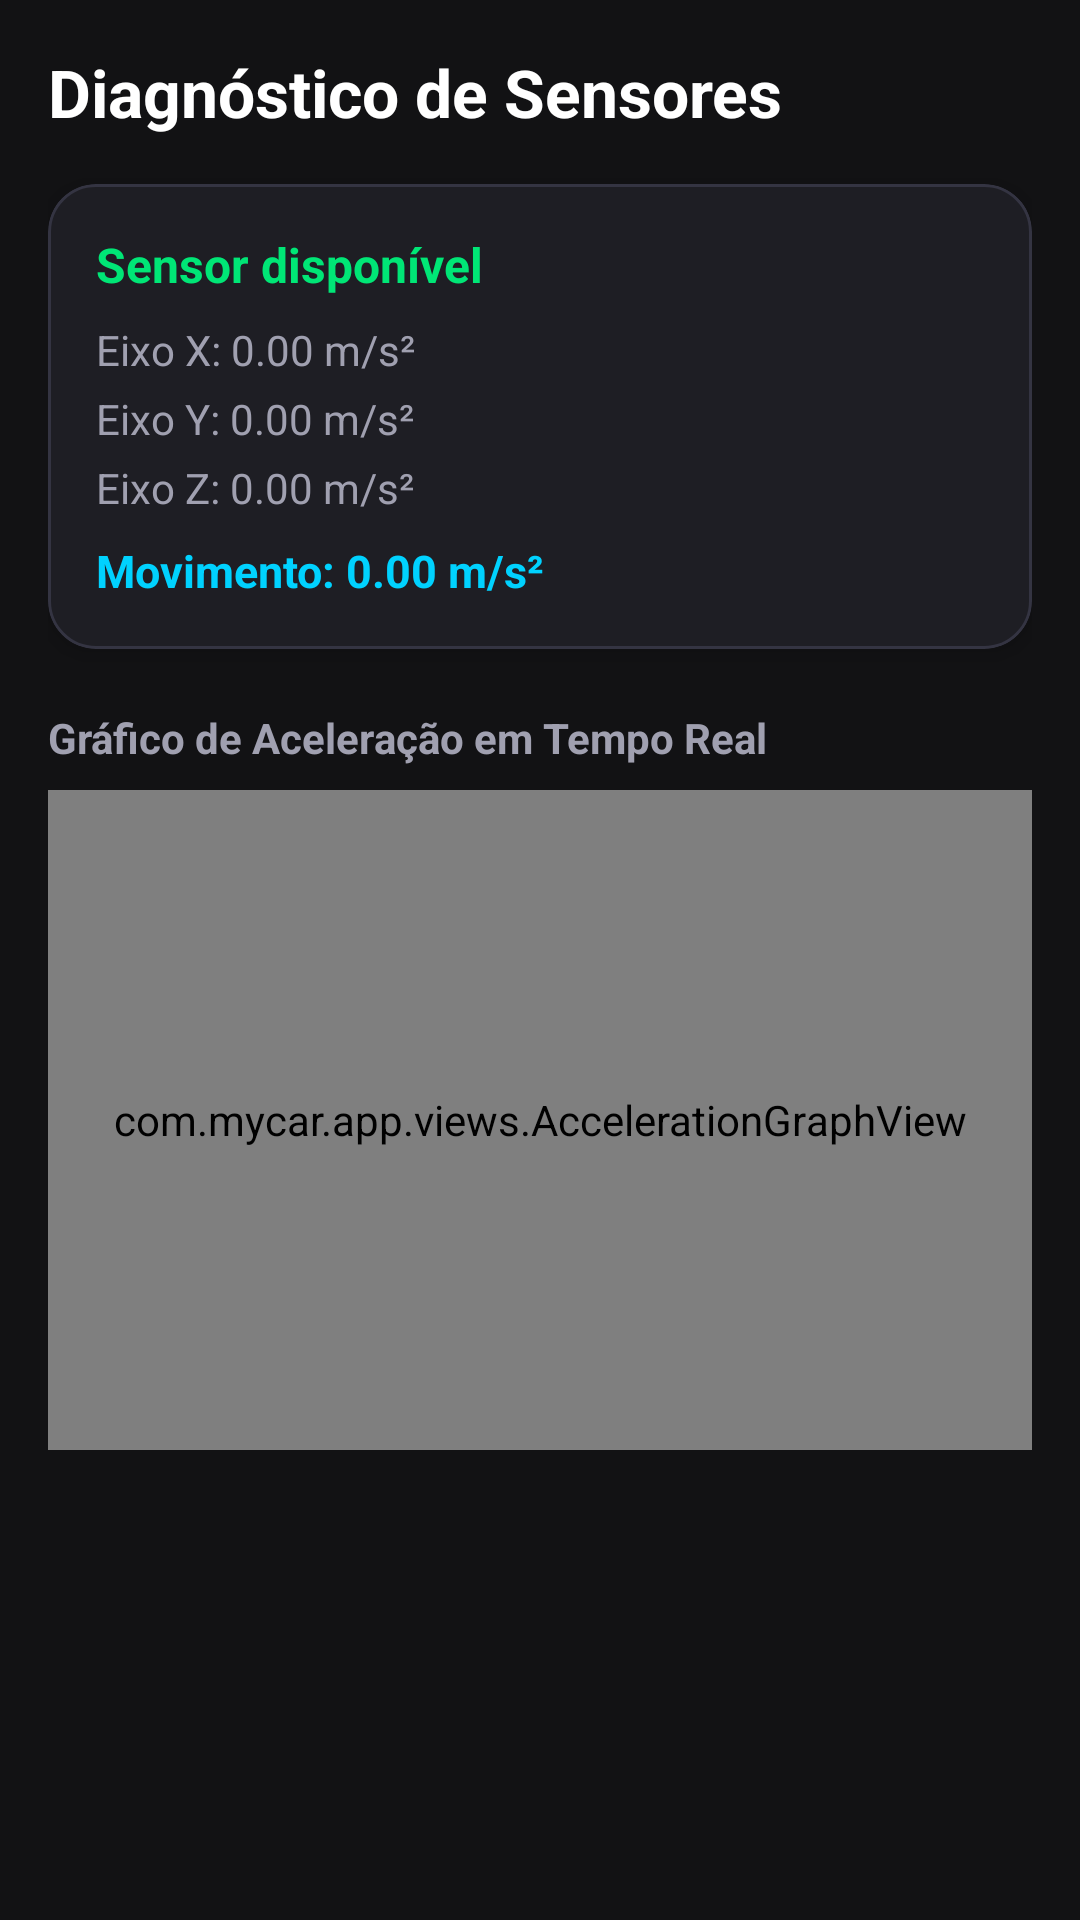

Produce the Android XML layout that renders to this screen, including the resource entries it uses.
<!-- AndroidManifest.xml: application theme Theme.MyCar -->
<!-- res/layout/fragment_sensor.xml -->
<?xml version="1.0" encoding="utf-8"?>
<ScrollView xmlns:android="http://schemas.android.com/apk/res/android"
    xmlns:app="http://schemas.android.com/apk/res-auto"
    android:layout_width="match_parent"
    android:layout_height="match_parent"
    android:background="@color/colorBackground"
    android:fillViewport="true">

    <LinearLayout
        android:layout_width="match_parent"
        android:layout_height="wrap_content"
        android:orientation="vertical"
        android:padding="16dp">

        <TextView
            android:layout_width="wrap_content"
            android:layout_height="wrap_content"
            android:layout_marginBottom="16dp"
            android:text="@string/sensor_title"
            android:textColor="@color/textPrimary"
            android:textSize="22sp"
            android:textStyle="bold" />

        
        <com.google.android.material.card.MaterialCardView
            style="@style/DashboardCard"
            android:layout_width="match_parent"
            android:layout_height="wrap_content">

            <LinearLayout
                android:layout_width="match_parent"
                android:layout_height="wrap_content"
                android:orientation="vertical"
                android:padding="16dp">

                <TextView
                    android:id="@+id/tv_sensor_status"
                    android:layout_width="wrap_content"
                    android:layout_height="wrap_content"
                    android:text="@string/sensor_status_available"
                    android:textColor="@color/colorSuccess"
                    android:textSize="16sp"
                    android:textStyle="bold" />

                <TextView
                    android:id="@+id/tv_axis_x"
                    android:layout_width="wrap_content"
                    android:layout_height="wrap_content"
                    android:layout_marginTop="8dp"
                    android:text="Eixo X: 0.00 m/s²"
                    android:textColor="@color/textSecondary"
                    android:textSize="14sp" />

                <TextView
                    android:id="@+id/tv_axis_y"
                    android:layout_width="wrap_content"
                    android:layout_height="wrap_content"
                    android:layout_marginTop="4dp"
                    android:text="Eixo Y: 0.00 m/s²"
                    android:textColor="@color/textSecondary"
                    android:textSize="14sp" />

                <TextView
                    android:id="@+id/tv_axis_z"
                    android:layout_width="wrap_content"
                    android:layout_height="wrap_content"
                    android:layout_marginTop="4dp"
                    android:text="Eixo Z: 0.00 m/s²"
                    android:textColor="@color/textSecondary"
                    android:textSize="14sp" />

                <TextView
                    android:id="@+id/tv_magnitude"
                    android:layout_width="wrap_content"
                    android:layout_height="wrap_content"
                    android:layout_marginTop="8dp"
                    android:text="Movimento: 0.00 m/s²"
                    android:textColor="@color/colorPrimary"
                    android:textSize="15sp"
                    android:textStyle="bold" />
            </LinearLayout>
        </com.google.android.material.card.MaterialCardView>

        
        <TextView
            android:layout_width="wrap_content"
            android:layout_height="wrap_content"
            android:layout_marginTop="20dp"
            android:layout_marginBottom="8dp"
            android:text="@string/sensor_graph_title"
            android:textColor="@color/textSecondary"
            android:textSize="14sp"
            android:textStyle="bold" />

        
        <com.mycar.app.views.AccelerationGraphView
            android:id="@+id/graph_view"
            android:layout_width="match_parent"
            android:layout_height="220dp"
            android:background="@drawable/card_background_glow"
            android:padding="8dp" />

    </LinearLayout>
</ScrollView>
<!-- resources referenced by this layout -->
<resources>
  <color name="colorBackground">#121214</color>
  <color name="colorPrimary">#00D2FF</color>
  <color name="colorSuccess">#00E676</color>
  <color name="textPrimary">#FFFFFF</color>
  <color name="textSecondary">#A0A0B0</color>
  <!-- drawable card_background_glow (drawable) -->
  <?xml version="1.0" encoding="utf-8"?>
  <shape xmlns:android="http://schemas.android.com/apk/res/android" android:shape="rectangle">
      <corners android:radius="12dp" />
      <solid android:color="#1E1E24" />
      <stroke android:width="1dp" android:color="#343442" />
  </shape>
  <string name="sensor_graph_title">Gráfico de Aceleração em Tempo Real</string>
  <string name="sensor_status_available">Sensor disponível</string>
  <string name="sensor_title">Diagnóstico de Sensores</string>
  <style name="DashboardCard">
          <item name="cardBackgroundColor">@color/colorSurface</item>
          <item name="cardCornerRadius">@dimen/card_corner_radius</item>
          <item name="cardElevation">@dimen/card_elevation</item>
          <item name="strokeColor">@color/colorSurfaceBorder</item>
          <item name="strokeWidth">1dp</item>
      </style>
  <style name="Theme.MyCar" parent="Theme.MaterialComponents.DayNight.NoActionBar">
          
          <item name="colorPrimary">@color/colorPrimary</item>
          <item name="colorPrimaryVariant">@color/colorPrimaryVariant</item>
          <item name="colorOnPrimary">#000000</item>
  
          
          <item name="colorSecondary">@color/colorSecondary</item>
          <item name="colorSecondaryVariant">@color/colorSecondary</item>
          <item name="colorOnSecondary">#000000</item>
  
          
          <item name="android:statusBarColor">@color/colorBackground</item>
          <item name="android:windowLightStatusBar">false</item>
          <item name="android:navigationBarColor">@color/colorBackground</item>
  
          
          <item name="android:windowBackground">@color/colorBackground</item>
          <item name="colorSurface">@color/colorSurface</item>
          <item name="colorOnSurface">@color/textPrimary</item>
      </style>
  <color name="colorSurface">#1E1E24</color>
  <dimen name="card_corner_radius">16dp</dimen>
  <dimen name="card_elevation">4dp</dimen>
  <color name="colorSurfaceBorder">#343442</color>
  <color name="colorPrimaryVariant">#0090B8</color>
  <color name="colorSecondary">#00E676</color>
</resources>
